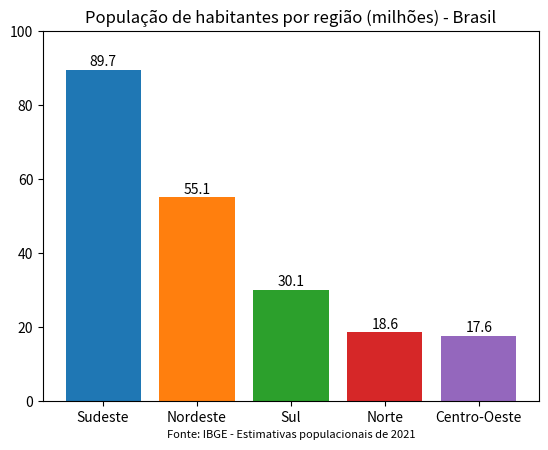

This chart was generated by the following Python code:
import matplotlib.pyplot as plt

x = ["Sudeste", "Nordeste", "Sul", "Norte", "Centro-Oeste"]
y = [89.7, 55.1, 30.1, 18.6, 17.6]

# Definindo uma paleta de cores mais adequada para gráficos de barras
colors = ['#1f77b4', '#ff7f0e', '#2ca02c', '#d62728', '#9467bd']

# Criando o gráfico de barras
fig, ax = plt.subplots()
ax.bar(x, y, color=colors)

# Adicionando um título ao gráfico
ax.set_title("População de habitantes por região (milhões) - Brasil")

# Definindo o limite do eixo y
ax.set_ylim([0, 100])

# Adicionando um label com o valor de cada barra acima dela
for i, v in enumerate(y):
    ax.text(i, v + 1, str(v), ha='center', fontsize=10)

plt.text(0.5, -0.1, "Fonte: IBGE - Estimativas populacionais de 2021", ha='center', transform=ax.transAxes, fontsize=8)

# Mostrando o gráfico
plt.show()
